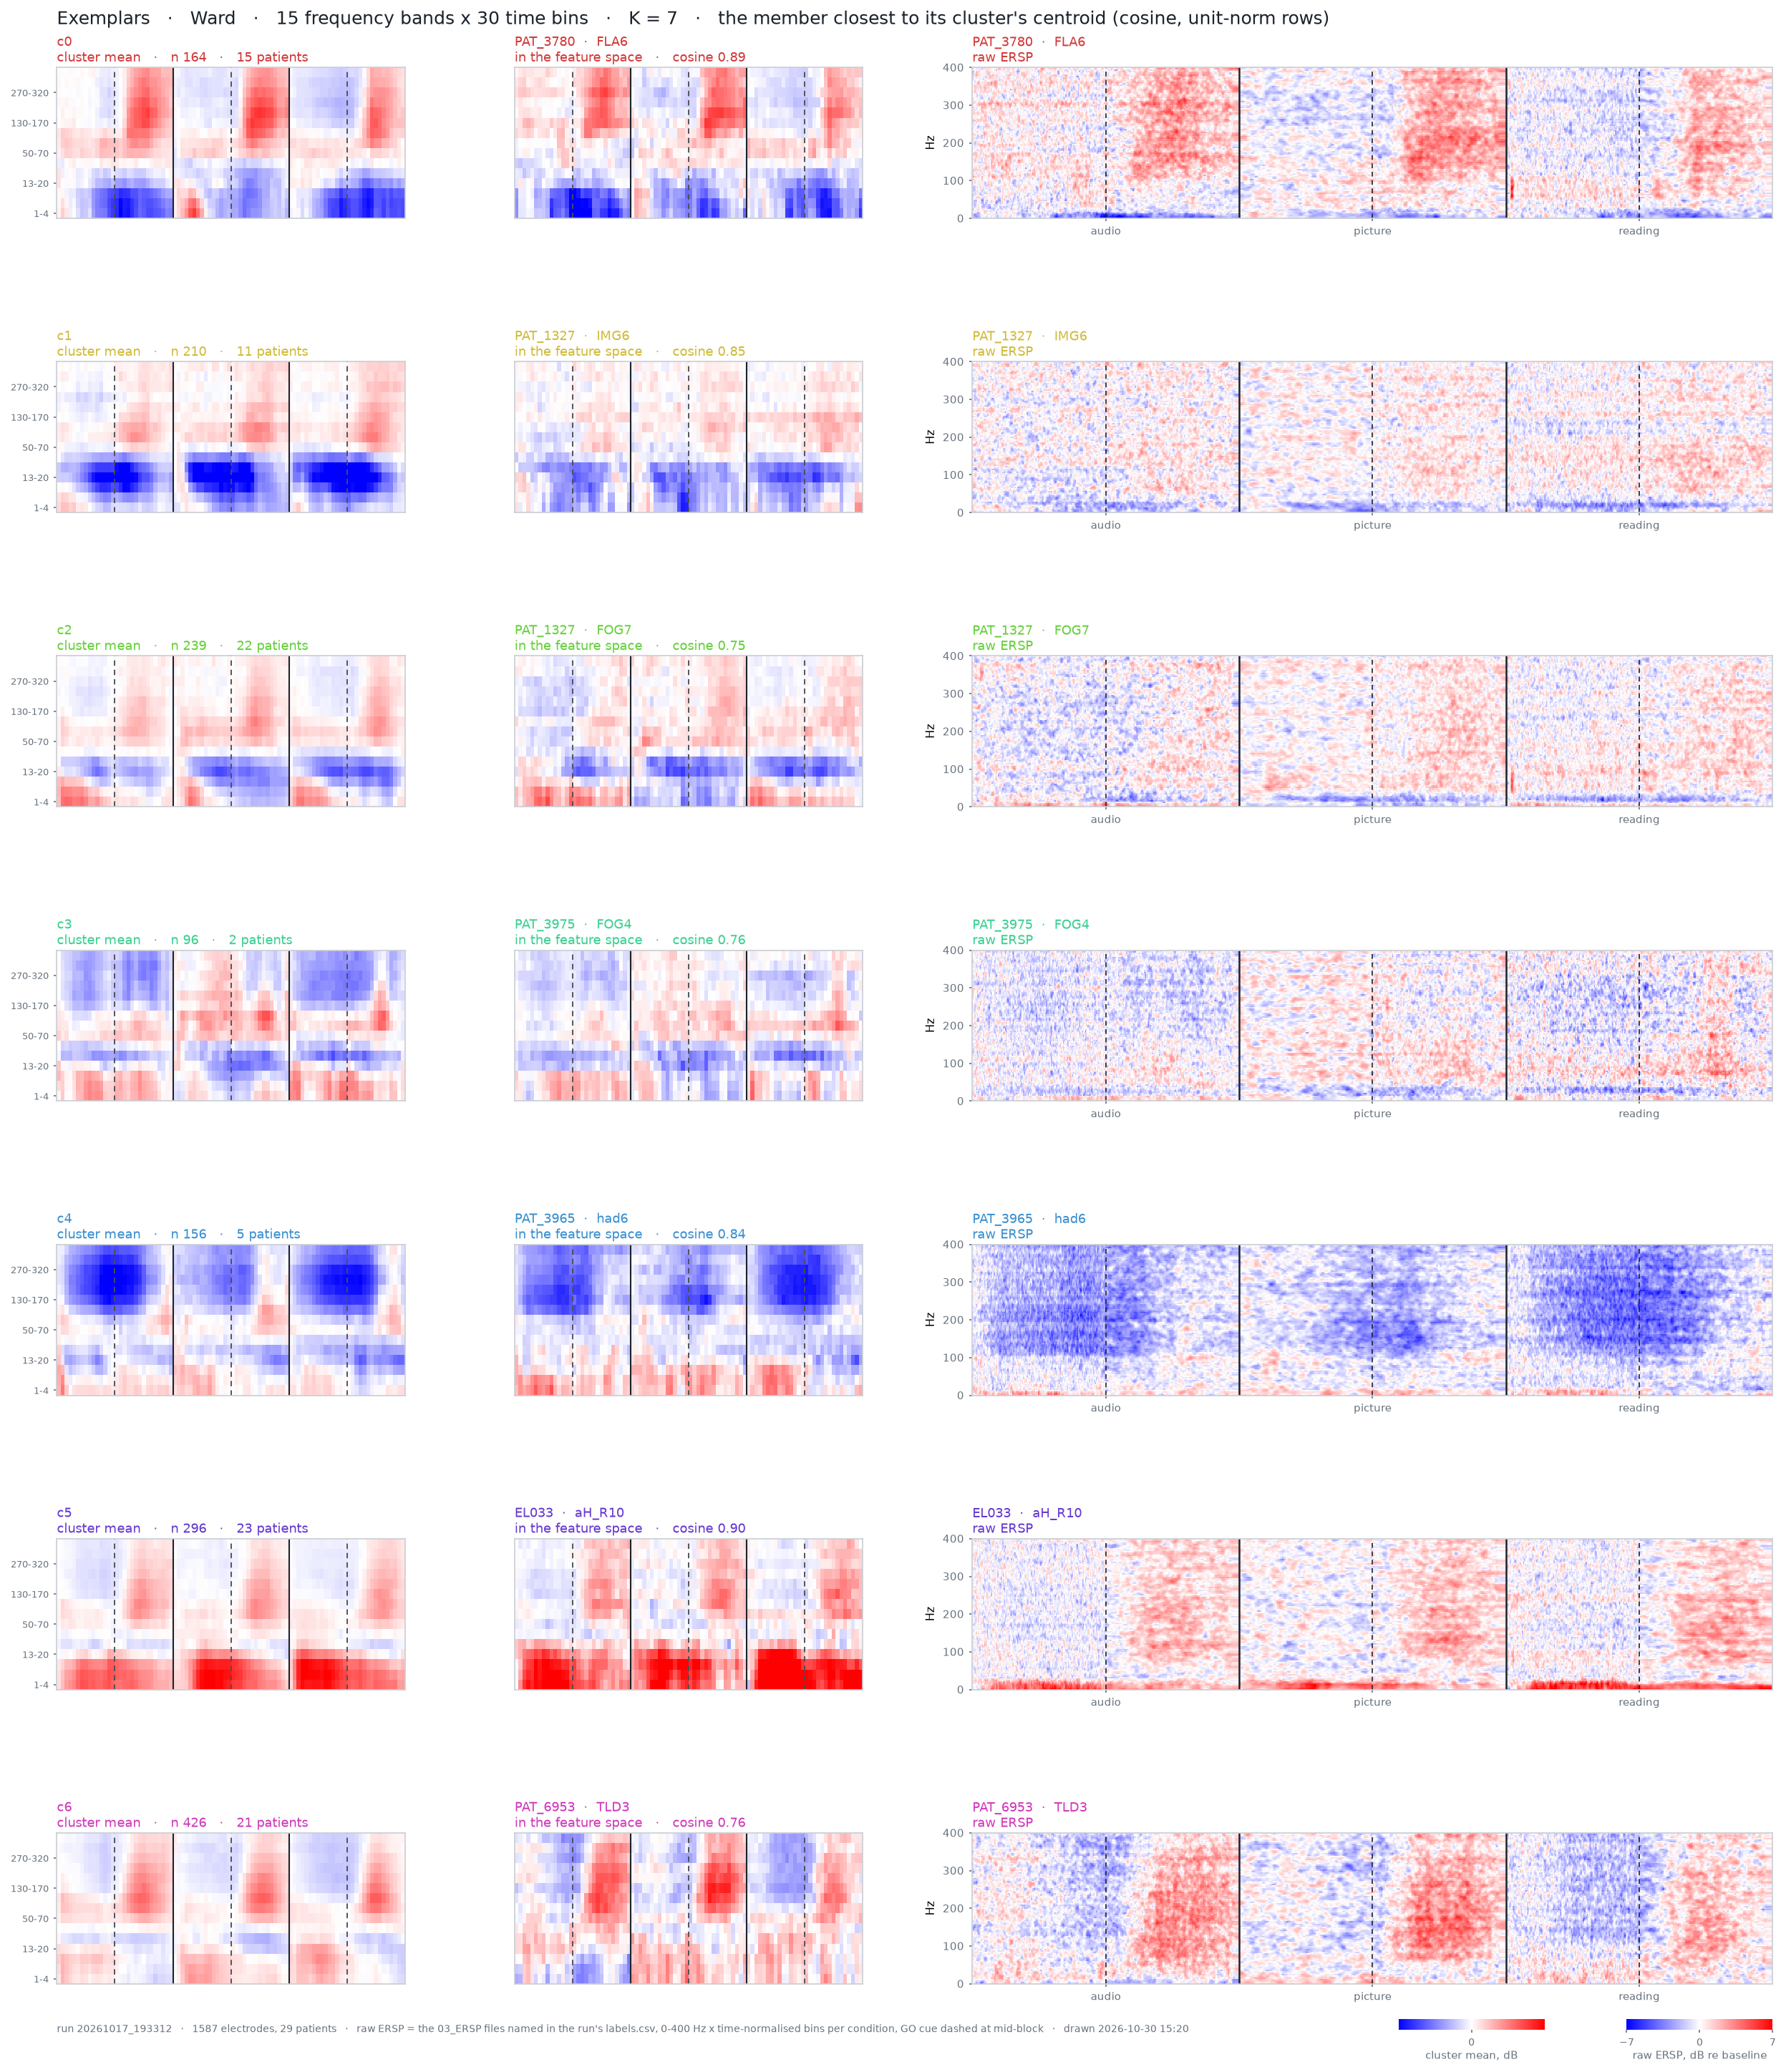

The table this chart was drawn from, first rows:
cluster, rank, cosine, loading, patient, electrode, region, file_audio, file_picture, file_reading
0, 1, 0.8919, , PAT_3780, FLA6, , \\nasac-m2.unige.ch\m-HumanNeuronLab\ANA…, \\nasac-m2.unige.ch\m-HumanNeuronLab\ANA…, \\nasac-m2.unige.ch\m-HumanNeuronLab\ANA…
0, 2, 0.8628, , PAT_3780, FMP9, , \\nasac-m2.unige.ch\m-HumanNeuronLab\ANA…, \\nasac-m2.unige.ch\m-HumanNeuronLab\ANA…, \\nasac-m2.unige.ch\m-HumanNeuronLab\ANA…
0, 3, 0.8495, , PAT_3780, FLA5, , \\nasac-m2.unige.ch\m-HumanNeuronLab\ANA…, \\nasac-m2.unige.ch\m-HumanNeuronLab\ANA…, \\nasac-m2.unige.ch\m-HumanNeuronLab\ANA…
1, 1, 0.8453, , PAT_1327, IMG6, , \\nasac-m2.unige.ch\m-HumanNeuronLab\ANA…, \\nasac-m2.unige.ch\m-HumanNeuronLab\ANA…, \\nasac-m2.unige.ch\m-HumanNeuronLab\ANA…
1, 2, 0.8453, , PAT_1327, IMG18, , \\nasac-m2.unige.ch\m-HumanNeuronLab\ANA…, \\nasac-m2.unige.ch\m-HumanNeuronLab\ANA…, \\nasac-m2.unige.ch\m-HumanNeuronLab\ANA…
1, 3, 0.8355, , EL038, pH_L13, , \\nasac-m2.unige.ch\m-HumanNeuronLab\ANA…, \\nasac-m2.unige.ch\m-HumanNeuronLab\ANA…, \\nasac-m2.unige.ch\m-HumanNeuronLab\ANA…
2, 1, 0.7484, , PAT_1327, FOG7, , \\nasac-m2.unige.ch\m-HumanNeuronLab\ANA…, \\nasac-m2.unige.ch\m-HumanNeuronLab\ANA…, \\nasac-m2.unige.ch\m-HumanNeuronLab\ANA…
2, 2, 0.7084, , EL038, aH_L11, , \\nasac-m2.unige.ch\m-HumanNeuronLab\ANA…, \\nasac-m2.unige.ch\m-HumanNeuronLab\ANA…, \\nasac-m2.unige.ch\m-HumanNeuronLab\ANA…
2, 3, 0.7027, , PAT_1327, FOG6, , \\nasac-m2.unige.ch\m-HumanNeuronLab\ANA…, \\nasac-m2.unige.ch\m-HumanNeuronLab\ANA…, \\nasac-m2.unige.ch\m-HumanNeuronLab\ANA…
3, 1, 0.7569, , PAT_3975, FOG4, , \\nasac-m2.unige.ch\m-HumanNeuronLab\ANA…, \\nasac-m2.unige.ch\m-HumanNeuronLab\ANA…, \\nasac-m2.unige.ch\m-HumanNeuronLab\ANA…
3, 2, 0.7431, , PAT_3975, FOG13, , \\nasac-m2.unige.ch\m-HumanNeuronLab\ANA…, \\nasac-m2.unige.ch\m-HumanNeuronLab\ANA…, \\nasac-m2.unige.ch\m-HumanNeuronLab\ANA…
3, 3, 0.7296, , PAT_3975, AG8, , \\nasac-m2.unige.ch\m-HumanNeuronLab\ANA…, \\nasac-m2.unige.ch\m-HumanNeuronLab\ANA…, \\nasac-m2.unige.ch\m-HumanNeuronLab\ANA…
4, 1, 0.842, , PAT_3965, had6, , \\nasac-m2.unige.ch\m-HumanNeuronLab\ANA…, \\nasac-m2.unige.ch\m-HumanNeuronLab\ANA…, \\nasac-m2.unige.ch\m-HumanNeuronLab\ANA…
4, 2, 0.8325, , PAT_3965, ad8, , \\nasac-m2.unige.ch\m-HumanNeuronLab\ANA…, \\nasac-m2.unige.ch\m-HumanNeuronLab\ANA…, \\nasac-m2.unige.ch\m-HumanNeuronLab\ANA…
4, 3, 0.832, , PAT_3965, had8, , \\nasac-m2.unige.ch\m-HumanNeuronLab\ANA…, \\nasac-m2.unige.ch\m-HumanNeuronLab\ANA…, \\nasac-m2.unige.ch\m-HumanNeuronLab\ANA…
5, 1, 0.8992, , EL033, aH_R10, , \\nasac-m2.unige.ch\m-HumanNeuronLab\ANA…, \\nasac-m2.unige.ch\m-HumanNeuronLab\ANA…, \\nasac-m2.unige.ch\m-HumanNeuronLab\ANA…
5, 2, 0.8895, , EL033, aH_R9, , \\nasac-m2.unige.ch\m-HumanNeuronLab\ANA…, \\nasac-m2.unige.ch\m-HumanNeuronLab\ANA…, \\nasac-m2.unige.ch\m-HumanNeuronLab\ANA…
5, 3, 0.8841, , EL042, A_R8, , \\nasac-m2.unige.ch\m-HumanNeuronLab\ANA…, \\nasac-m2.unige.ch\m-HumanNeuronLab\ANA…, \\nasac-m2.unige.ch\m-HumanNeuronLab\ANA…
6, 1, 0.758, , PAT_6953, TLD3, , \\nasac-m2.unige.ch\m-HumanNeuronLab\ANA…, \\nasac-m2.unige.ch\m-HumanNeuronLab\ANA…, \\nasac-m2.unige.ch\m-HumanNeuronLab\ANA…
6, 2, 0.7248, , PAT_6953, HAG9, , \\nasac-m2.unige.ch\m-HumanNeuronLab\ANA…, \\nasac-m2.unige.ch\m-HumanNeuronLab\ANA…, \\nasac-m2.unige.ch\m-HumanNeuronLab\ANA…
6, 3, 0.7233, , PAT_6953, HAG7, , \\nasac-m2.unige.ch\m-HumanNeuronLab\ANA…, \\nasac-m2.unige.ch\m-HumanNeuronLab\ANA…, \\nasac-m2.unige.ch\m-HumanNeuronLab\ANA…
